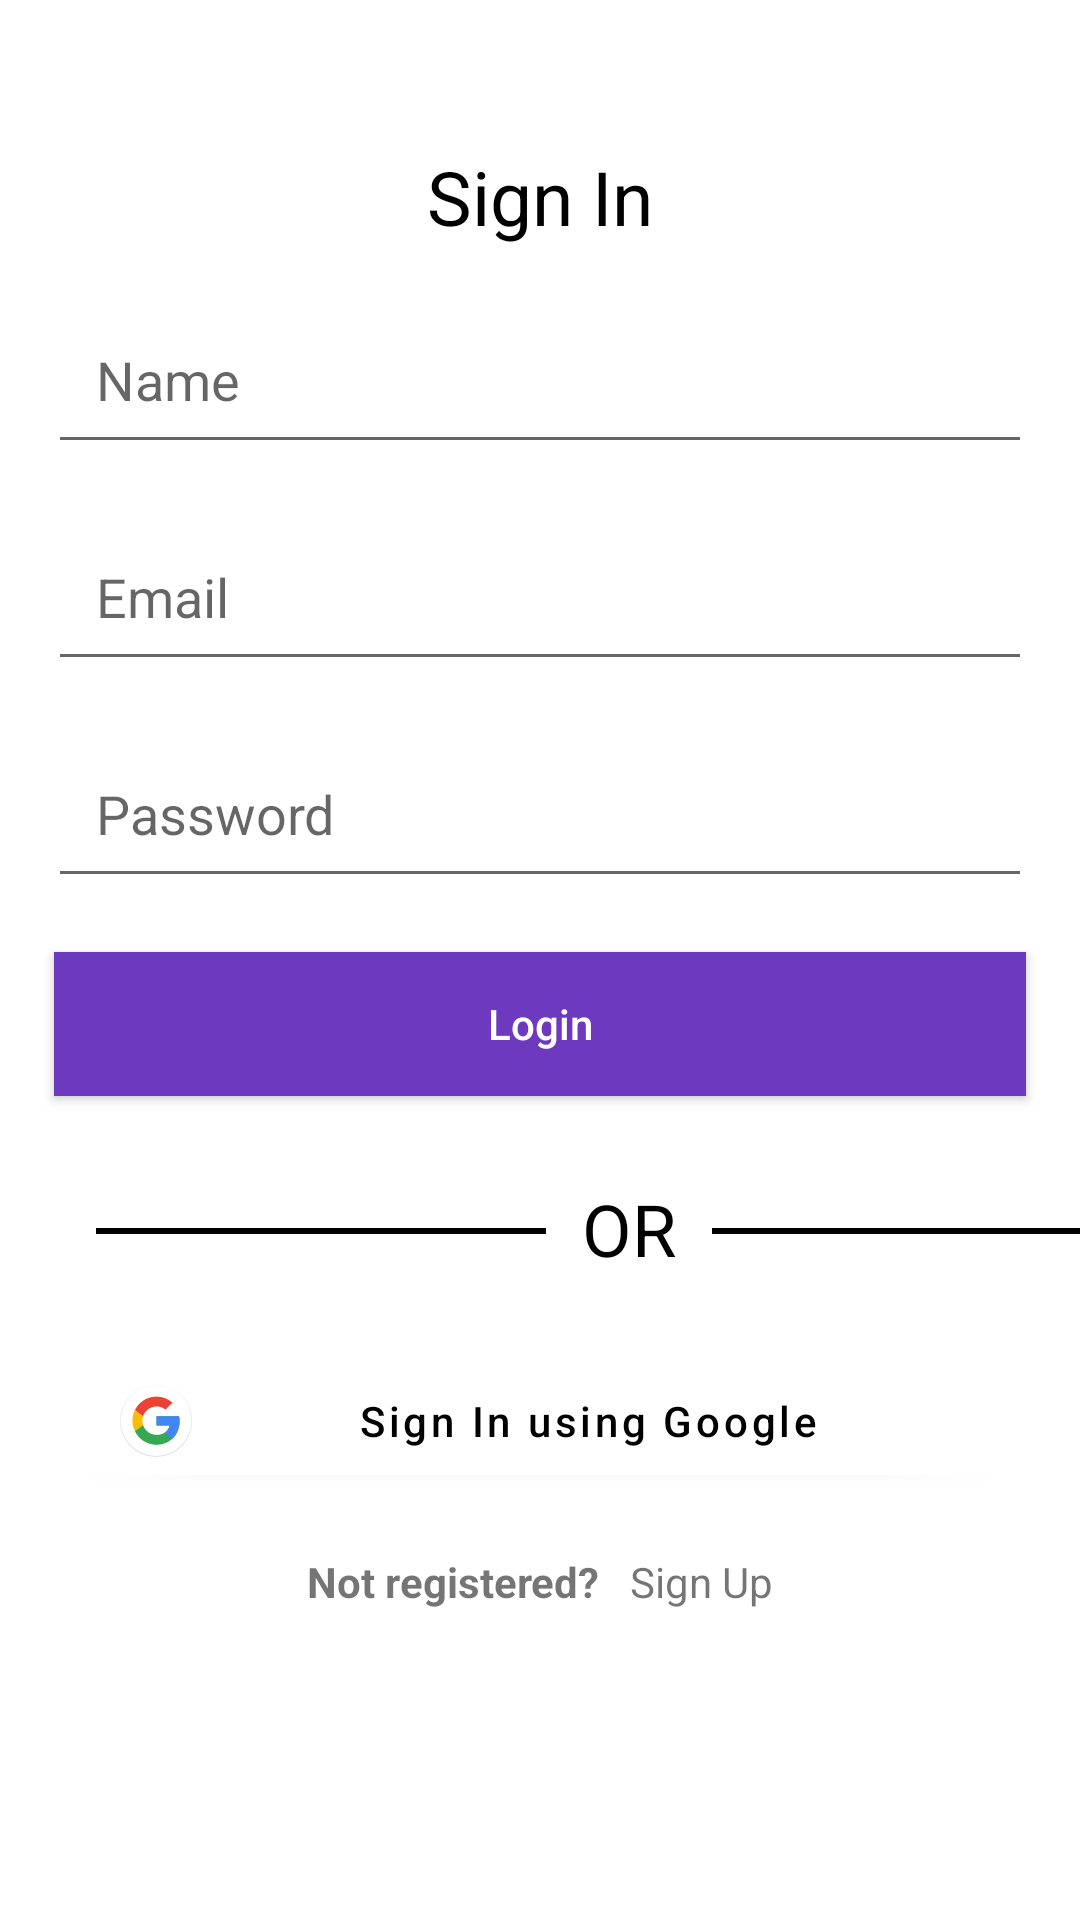

This screen was rendered from an Android layout file. Write that file and the resources it references.
<!-- AndroidManifest.xml: application theme Theme.Baysafe -->
<!-- res/layout/fragment_sign_in.xml -->
<?xml version="1.0" encoding="utf-8"?>
<layout xmlns:android="http://schemas.android.com/apk/res/android"
    xmlns:app="http://schemas.android.com/apk/res-auto"
    xmlns:tools="http://schemas.android.com/tools">

    <data>

    </data>

    <androidx.constraintlayout.widget.ConstraintLayout
        android:id="@+id/sign_in_fragment_layout"
        android:layout_width="match_parent"
        android:layout_height="match_parent"
        android:background="@color/white">


        <TextView
            android:id="@+id/sign_in_textview"
            android:layout_width="wrap_content"
            android:layout_height="wrap_content"
            android:text="@string/sign_in"
            android:textColor="@color/black"
            android:textSize="25sp"
            app:layout_constraintBottom_toBottomOf="parent"
            app:layout_constraintLeft_toLeftOf="parent"
            app:layout_constraintRight_toRightOf="parent"
            app:layout_constraintTop_toTopOf="parent"
            app:layout_constraintVertical_bias="0.08" />

        <EditText
            android:id="@+id/login_name"
            android:layout_width="match_parent"
            android:layout_height="wrap_content"
            android:layout_margin="16dp"
            android:hint="@string/user_name"
            android:padding="16dp"
            app:layout_constraintEnd_toEndOf="parent"
            app:layout_constraintStart_toStartOf="parent"
            app:layout_constraintTop_toBottomOf="@id/sign_in_textview" />

        <EditText
            android:id="@+id/login_name_editText"
            android:layout_width="match_parent"
            android:layout_height="wrap_content"
            android:layout_margin="16dp"
            android:hint="@string/user_email"
            android:padding="16dp"

            app:layout_constraintEnd_toEndOf="parent"
            app:layout_constraintStart_toStartOf="parent"
            app:layout_constraintTop_toBottomOf="@id/login_name" />


        <EditText
            android:id="@+id/login_password_editText"
            android:layout_width="match_parent"
            android:layout_height="wrap_content"
            android:layout_margin="16dp"
            android:hint="@string/user_password"
            android:padding="16dp"
            app:layout_constraintEnd_toEndOf="parent"
            app:layout_constraintStart_toStartOf="parent"
            app:layout_constraintTop_toBottomOf="@id/login_name_editText" />


        <Button
            android:id="@+id/sign_in_btn"
            android:layout_width="match_parent"
            android:layout_height="wrap_content"
            android:layout_margin="18dp"
            android:elevation="5dp"
            android:text="@string/login"
            android:background="#6d39bf"
            android:textAllCaps="false"
            android:textColor="@color/white"
            app:layout_constraintRight_toRightOf="parent"
            app:layout_constraintStart_toStartOf="parent"
            app:layout_constraintTop_toBottomOf="@id/login_password_editText" />

        <LinearLayout
            android:id="@+id/divider_container"
            android:layout_width="match_parent"
            android:layout_height="wrap_content"
            android:layout_marginTop="20dp"
            android:orientation="horizontal"
            app:layout_constraintEnd_toEndOf="parent"
            app:layout_constraintStart_toStartOf="parent"
            app:layout_constraintTop_toBottomOf="@id/sign_in_btn">

            <ImageView
                android:id="@+id/divider_iv"
                android:layout_width="150dp"
                android:layout_height="2dp"
                android:layout_marginStart="32dp"
                android:layout_marginTop="24dp"

                android:background="@color/black" />

            <TextView
                android:layout_width="wrap_content"
                android:layout_height="wrap_content"
                android:layout_marginStart="12dp"
                android:layout_marginTop="8dp"
                android:layout_marginEnd="12dp"
                android:text="OR"
                android:textColor="@color/black"
                android:textSize="24sp" />

            <ImageView
                android:layout_width="150dp"
                android:layout_height="2dp"
                android:layout_marginTop="24dp"
                android:layout_marginEnd="12dp"
                android:background="@color/black" />
        </LinearLayout>

        <com.google.android.material.button.MaterialButton
            android:id="@+id/sign_in_using_google"
            android:layout_width="match_parent"
            android:layout_height="wrap_content"
            android:layout_margin="24dp"
            android:text="@string/sign_in_using_google"
            android:textAllCaps="false"
            android:backgroundTint="@color/white"
            android:textColor="@color/black"
            android:drawableLeft="@drawable/ic_google"
            app:iconGravity="start"
            app:layout_constraintTop_toBottomOf="@id/divider_container" />

        <LinearLayout
            android:layout_width="wrap_content"
            android:layout_height="wrap_content"
            android:id="@+id/sign_up_bottom_label"
            android:layout_marginTop="20dp"
            app:layout_constraintStart_toStartOf="parent"
            app:layout_constraintEnd_toEndOf="parent"
            app:layout_constraintTop_toBottomOf="@id/sign_in_using_google"
            android:orientation="horizontal">
            <TextView
                android:layout_width="wrap_content"
                android:layout_height="wrap_content"
                android:textStyle="bold"
                android:text="@string/not_registered"/>
            <TextView
                android:id="@+id/sign_up_tv"
                android:layout_width="wrap_content"
                android:layout_height="wrap_content"
                android:layout_marginStart="10dp"
                android:text="@string/Sign_up"/>
        </LinearLayout>
        <ProgressBar
            android:id="@+id/login_progressbar"
            android:layout_width="wrap_content"
            android:layout_height="wrap_content"
            android:visibility="invisible"
            app:layout_constraintStart_toStartOf="parent"
            android:layout_marginTop="15dp"
            app:layout_constraintEnd_toEndOf="parent"
            app:layout_constraintTop_toBottomOf="@id/sign_up_bottom_label"/>
    </androidx.constraintlayout.widget.ConstraintLayout>
</layout>
<!-- resources referenced by this layout -->
<resources>
  <color name="black">#FF000000</color>
  <color name="white">#FFFFFFFF</color>
  <!-- drawable ic_google: vector/xml drawable (drawable, 2096 chars, omitted) -->
  <string name="Sign_up">Sign Up</string>
  <string name="login">Login</string>
  <string name="not_registered">Not registered?</string>
  <string name="sign_in">Sign In</string>
  <string name="sign_in_using_google">Sign In using Google</string>
  <string name="user_email">Email</string>
  <string name="user_name">Name</string>
  <string name="user_password">Password</string>
  <style name="Theme.Baysafe" parent="Theme.MaterialComponents.DayNight.NoActionBar">
          
          <item name="colorPrimary">@color/purple_700</item>
          <item name="colorPrimaryVariant">@color/purple_700</item>
          <item name="colorOnPrimary">@color/white</item>
          
          <item name="colorSecondary">@color/pink_200</item>
          <item name="colorSecondaryVariant">@color/teal_700</item>
          <item name="colorOnSecondary">@color/white</item>
          
          <item name="android:statusBarColor" tools:targetApi="l">?attr/colorPrimaryVariant</item>
          
      </style>
  <color name="purple_700">#6d39bf</color>
  <color name="pink_200">#894fa8</color>
  <color name="teal_700">#FF018786</color>
</resources>
